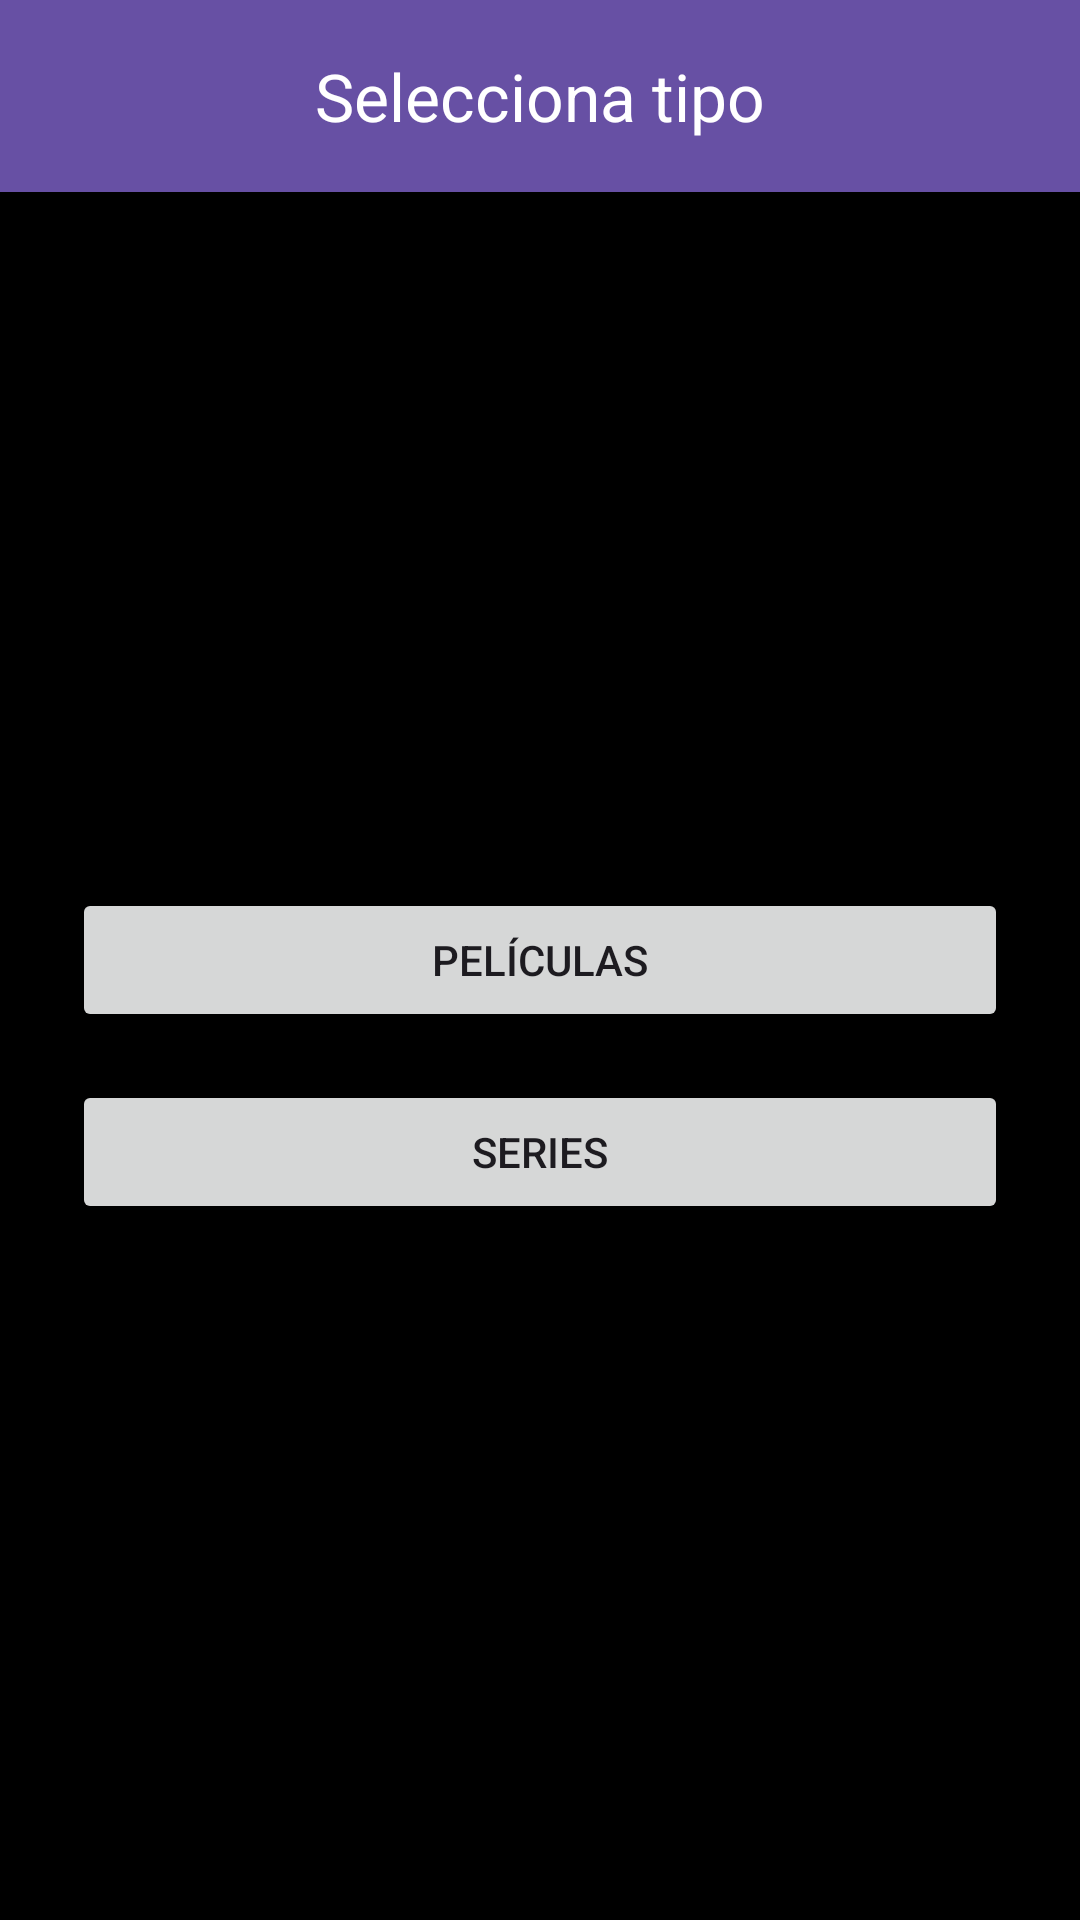

This screen was rendered from an Android layout file. Write that file and the resources it references.
<!-- AndroidManifest.xml: application theme Theme.Proyecto1raentrega -->
<!-- res/layout/activity_seleccion_tipo.xml -->
<?xml version="1.0" encoding="utf-8"?>
<androidx.coordinatorlayout.widget.CoordinatorLayout
    xmlns:android="http://schemas.android.com/apk/res/android"
    xmlns:app="http://schemas.android.com/apk/res-auto"
    android:layout_width="match_parent"
    android:layout_height="match_parent"
    android:background="@color/black">

    <com.google.android.material.appbar.AppBarLayout
        android:layout_width="match_parent"
        android:layout_height="wrap_content"
        android:theme="@style/ThemeOverlay.MaterialComponents.Dark.ActionBar">

        <com.google.android.material.appbar.MaterialToolbar
            android:id="@+id/toolbarSeleccionTipo"
            android:layout_width="match_parent"
            android:layout_height="?attr/actionBarSize"
            android:background="?attr/colorPrimary"
            app:title="Selecciona tipo"
            app:titleCentered="true"
            android:titleTextColor="@android:color/white"/>
    </com.google.android.material.appbar.AppBarLayout>

    <LinearLayout
        android:layout_width="match_parent"
        android:layout_height="match_parent"
        android:orientation="vertical"
        android:gravity="center"
        android:padding="24dp"
        app:layout_behavior="@string/appbar_scrolling_view_behavior">

        <Button
            android:id="@+id/btnPeliculasSeleccion"
            android:layout_width="match_parent"
            android:layout_height="wrap_content"
            android:text="@string/pel_culas" />

        <Button
            android:id="@+id/btnSeriesSeleccion"
            android:layout_width="match_parent"
            android:layout_height="wrap_content"
            android:text="@string/series"
            android:layout_marginTop="16dp" />

    </LinearLayout>

</androidx.coordinatorlayout.widget.CoordinatorLayout>
<!-- resources referenced by this layout -->
<resources>
  <color name="black">#000000</color>
  <string name="pel_culas">Películas</string>
  <string name="series">Series</string>
  <style name="Theme.Proyecto1raentrega" parent="Base.Theme.Proyecto1raentrega" />
  <style name="Base.Theme.Proyecto1raentrega" parent="Theme.Material3.DayNight.NoActionBar">
          
          
      </style>
</resources>
